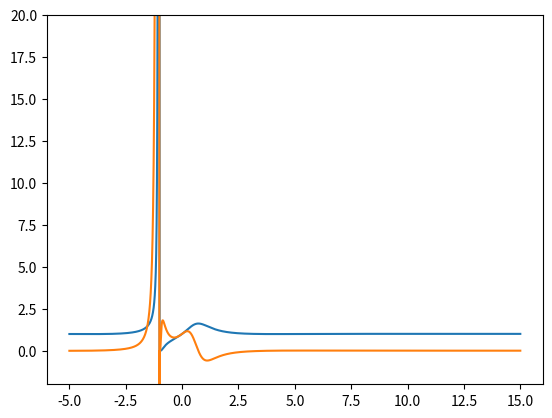

Write the Python code that produced this figure.
import numpy as np
from matplotlib import pyplot as plt
from math import e, cos, sin

def deriv(f, x, h):
    return ( f(x + h) - f(x) ) / h 


def h(n):
    return np.e**((np.sin(n))/(n**3+1))


x = np.linspace(-5, 15, 10000)
plt.plot(x, h(x))
plt.plot(x, deriv(h, x, 0.01))
plt.gca().set_ylim(-2,20)
plt.show()
